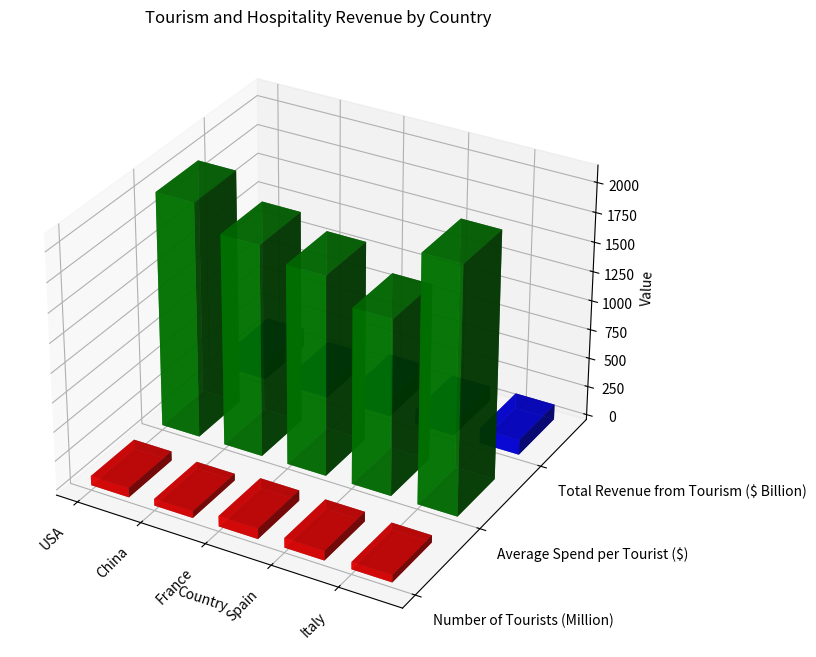

Generate this figure with matplotlib: (Note: this script raises an exception after producing the figure.)
import matplotlib.pyplot as plt
import numpy as np
from mpl_toolkits.mplot3d import Axes3D

# Initialize data
data = np.array([
    [79.6, 2000, 159.2], 
    [57.6, 1800, 103.7], 
    [89.4, 1700, 151.9], 
    [82.8, 1500, 124.2], 
    [62.1, 2100, 130.4]], dtype=np.float32)
x_values = ['USA', 'China', 'France', 'Spain', 'Italy']
y_values = ['Number of Tourists (Million)', 
            'Average Spend per Tourist ($)', 
            'Total Revenue from Tourism ($ Billion)']

fig = plt.figure(figsize=(10, 8))
ax = fig.add_subplot(111, projection='3d')

# bar width and depth
width = depth = 0.6 
alpha = 0.8

colors = ['r', 'g', 'b']
yticks = np.arange(3)

for i in range(3):
    ax.bar3d(np.arange(len(x_values)), [i]*len(x_values), np.zeros_like(data[:, i]), 
             width, depth, data[:, i], color=colors[i], alpha=alpha)

ax.set_title('Tourism and Hospitality Revenue by Country')
ax.set_xlabel('Country')
ax.set_zlabel('Value')

# set xticks and yticks position
ax.set_xticks(np.arange(len(x_values)))
ax.set_yticks(yticks)

# set xticks and yticks label
ax.set_xticklabels(x_values, rotation=45, ha='right')
ax.set_yticklabels(y_values, ha='left')

# adjust layout and save figure
fig.tight_layout()
plt.savefig('/cpfs01/user/yehancheng/workspace/datasets/SimChartV2/demo/3D/png/209_202312302235.png')
plt.clf()
